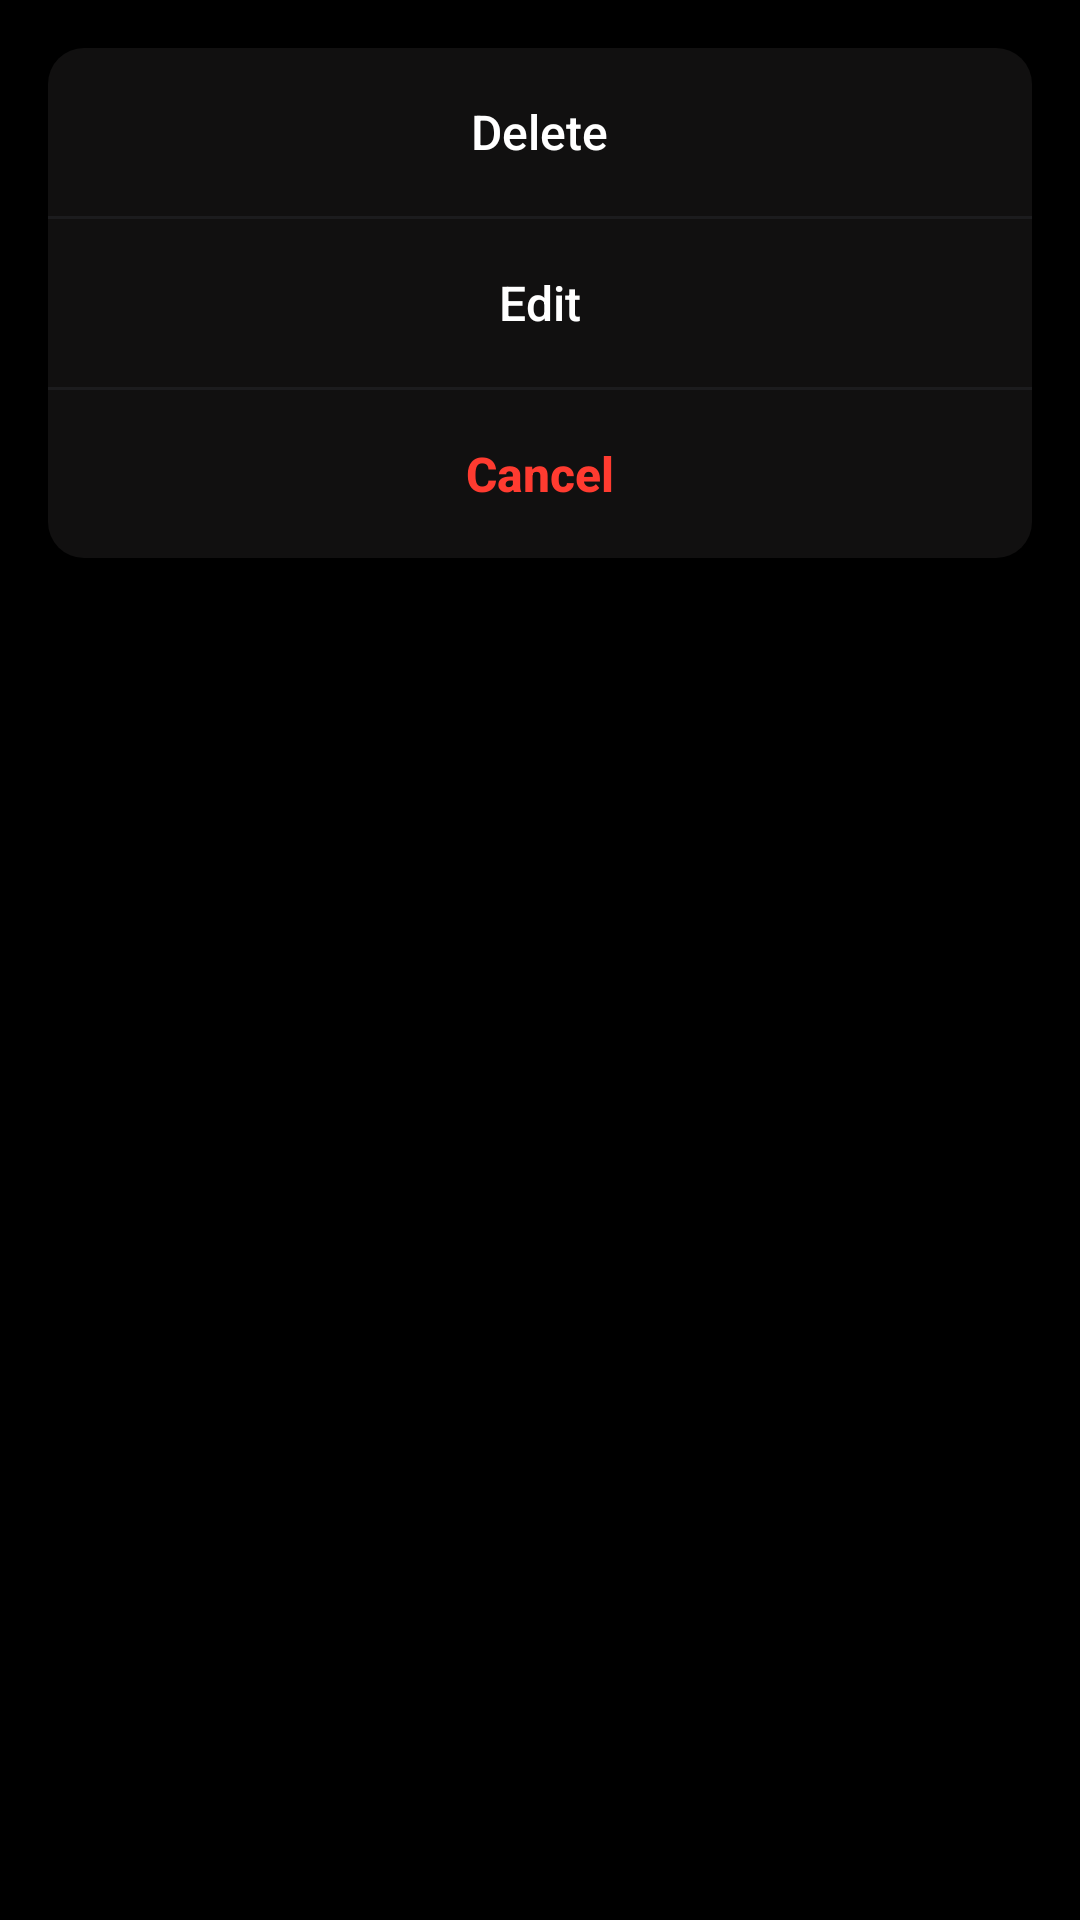

Here is an Android app screen rendered from its layout file. Give the layout XML and the strings, colors and styles it references.
<!-- AndroidManifest.xml: application theme Theme.Snaplink -->
<!-- res/layout/layout_post_options_mine.xml -->
<?xml version="1.0" encoding="utf-8"?>
<androidx.constraintlayout.widget.ConstraintLayout 
    xmlns:android="http://schemas.android.com/apk/res/android"
    xmlns:app="http://schemas.android.com/apk/res-auto"
    android:layout_width="match_parent"
    android:layout_height="wrap_content"
    android:background="#000000"
    android:padding="16dp">

    <LinearLayout
        android:id="@+id/container"
        android:layout_width="0dp"
        android:layout_height="wrap_content"
        android:orientation="vertical"
        android:background="@drawable/rounded_container_bg"
        app:layout_constraintTop_toTopOf="parent"
        app:layout_constraintStart_toStartOf="parent"
        app:layout_constraintEnd_toEndOf="parent">

        <RelativeLayout
            android:id="@+id/deleteField"
            android:layout_width="match_parent"
            android:layout_height="56dp"
            android:background="@drawable/field_top_bg"
            android:clickable="true"
            android:focusable="true">

            <TextView
                android:layout_width="wrap_content"
                android:layout_height="wrap_content"
                android:layout_centerInParent="true"
                android:text="Delete"
                android:textColor="#FFFFFF"
                android:textSize="16sp"
                android:fontFamily="sans-serif-medium" />
        </RelativeLayout>

        <View
            android:layout_width="match_parent"
            android:layout_height="1dp"
            android:background="@color/devider_bg"/>

        <RelativeLayout
            android:id="@+id/editField"
            android:layout_width="match_parent"
            android:layout_height="56dp"
            android:background="@drawable/field_middle_bg"
            android:clickable="true"
            android:focusable="true">

            <TextView
                android:layout_width="wrap_content"
                android:layout_height="wrap_content"
                android:layout_centerInParent="true"
                android:text="Edit"
                android:textColor="#FFFFFF"
                android:textSize="16sp"
                android:fontFamily="sans-serif-medium" />
        </RelativeLayout>

        <View
            android:layout_width="match_parent"
            android:layout_height="1dp"
            android:background="@color/devider_bg"/>

        <RelativeLayout
            android:id="@+id/cancelField"
            android:layout_width="match_parent"
            android:layout_height="56dp"
            android:background="@drawable/field_bottom_bg"
            android:clickable="true"
            android:focusable="true">

            <TextView
                android:layout_width="wrap_content"
                android:layout_height="wrap_content"
                android:layout_centerInParent="true"
                android:text="Cancel"
                android:textColor="#FF3B30"
                android:textSize="16sp"
                android:textStyle="bold"
                android:fontFamily="sans-serif-medium" />
        </RelativeLayout>

    </LinearLayout>

</androidx.constraintlayout.widget.ConstraintLayout>
<!-- resources referenced by this layout -->
<resources>
  <color name="devider_bg">#1C1C1E</color>
  <!-- drawable field_bottom_bg (drawable) -->
  <?xml version="1.0" encoding="utf-8"?>
  <ripple xmlns:android="http://schemas.android.com/apk/res/android"
      android:color="#2C2C2E">
      <item>
          <shape android:shape="rectangle">
              <solid android:color="@color/setting_options_bg" />
              <corners 
                  android:topLeftRadius="0dp"
                  android:topRightRadius="0dp"
                  android:bottomLeftRadius="12dp"
                  android:bottomRightRadius="12dp" />
          </shape>
      </item>
  </ripple>
  <!-- drawable field_middle_bg (drawable) -->
  <?xml version="1.0" encoding="utf-8"?>
  <ripple xmlns:android="http://schemas.android.com/apk/res/android"
      android:color="#2C2C2E">
      <item>
          <shape android:shape="rectangle">
              <solid android:color="@color/setting_options_bg" />
          </shape>
      </item>
  </ripple>
  <!-- drawable field_top_bg (drawable) -->
  <?xml version="1.0" encoding="utf-8"?>
  <ripple xmlns:android="http://schemas.android.com/apk/res/android"
      android:color="#2C2C2E">
      <item>
          <shape android:shape="rectangle">
              <solid android:color="@color/setting_options_bg" />
              <corners 
                  android:topLeftRadius="12dp"
                  android:topRightRadius="12dp"
                  android:bottomLeftRadius="0dp"
                  android:bottomRightRadius="0dp" />
          </shape>
      </item>
  </ripple>
  <!-- drawable rounded_container_bg (drawable) -->
  <?xml version="1.0" encoding="utf-8"?>
  <shape xmlns:android="http://schemas.android.com/apk/res/android"
      android:shape="rectangle">
      
      <solid android:color="#00000000" />
      <corners android:radius="12dp" />
      
  </shape>
  <style name="Theme.Snaplink" parent="Theme.Material3.DayNight.NoActionBar">
          
          
          
      </style>
  <color name="setting_options_bg">#DA141313</color>
</resources>
